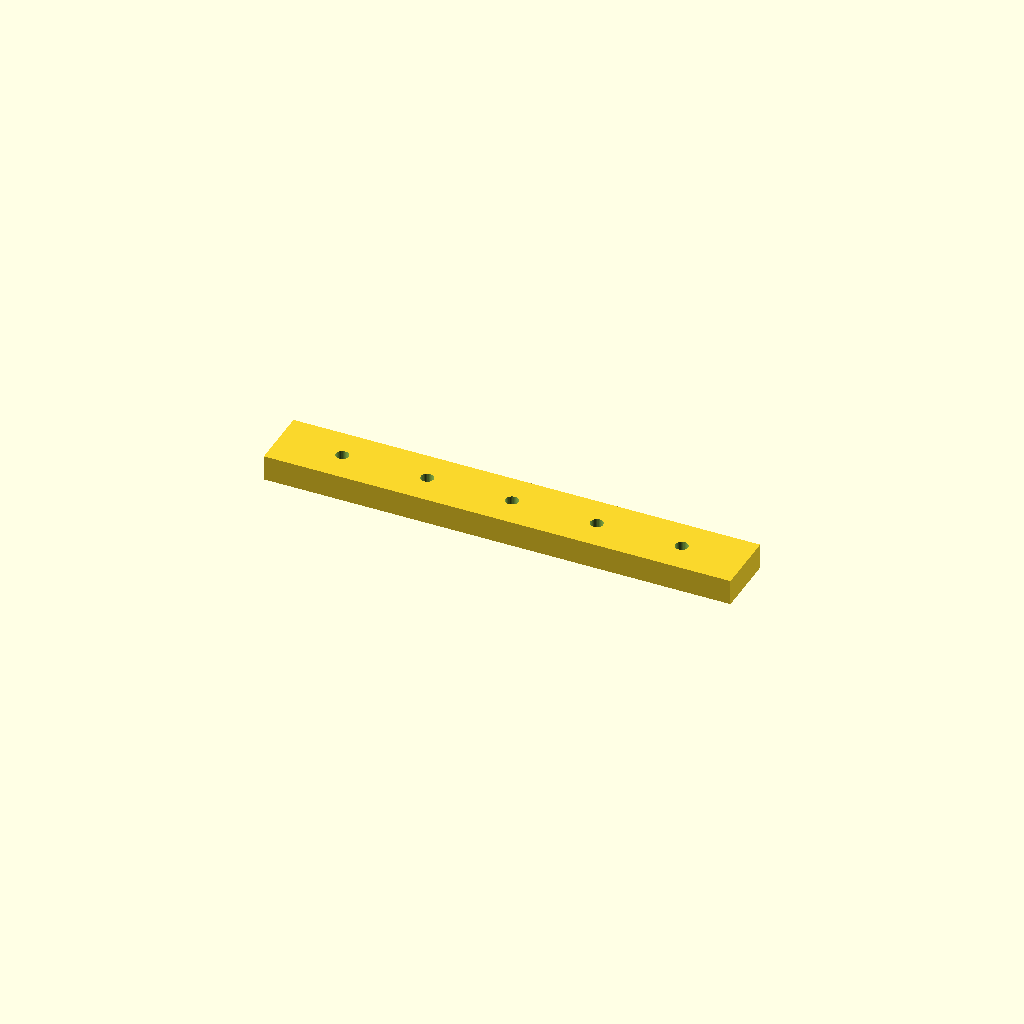
Cell 1 — every parameter at its default value.
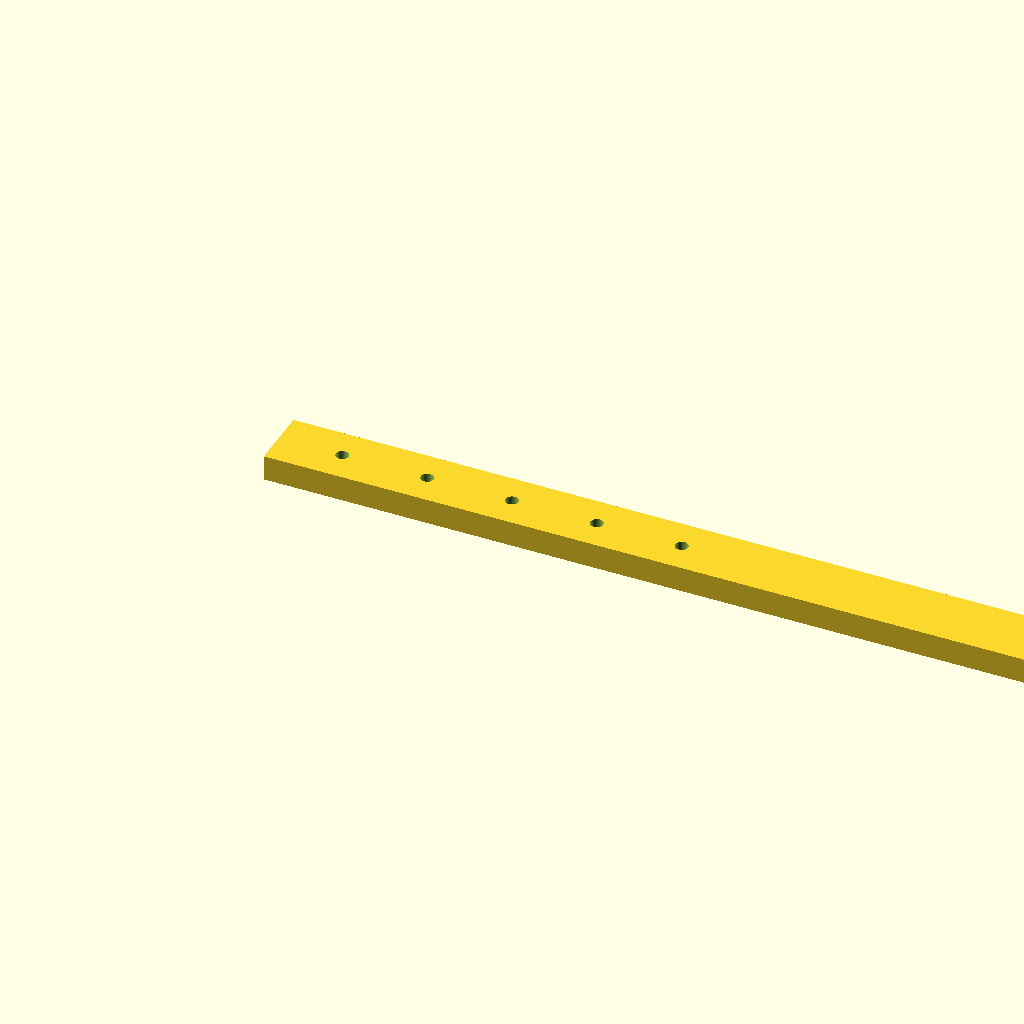
Cell 2: rail_l = 440 (everything else at default).
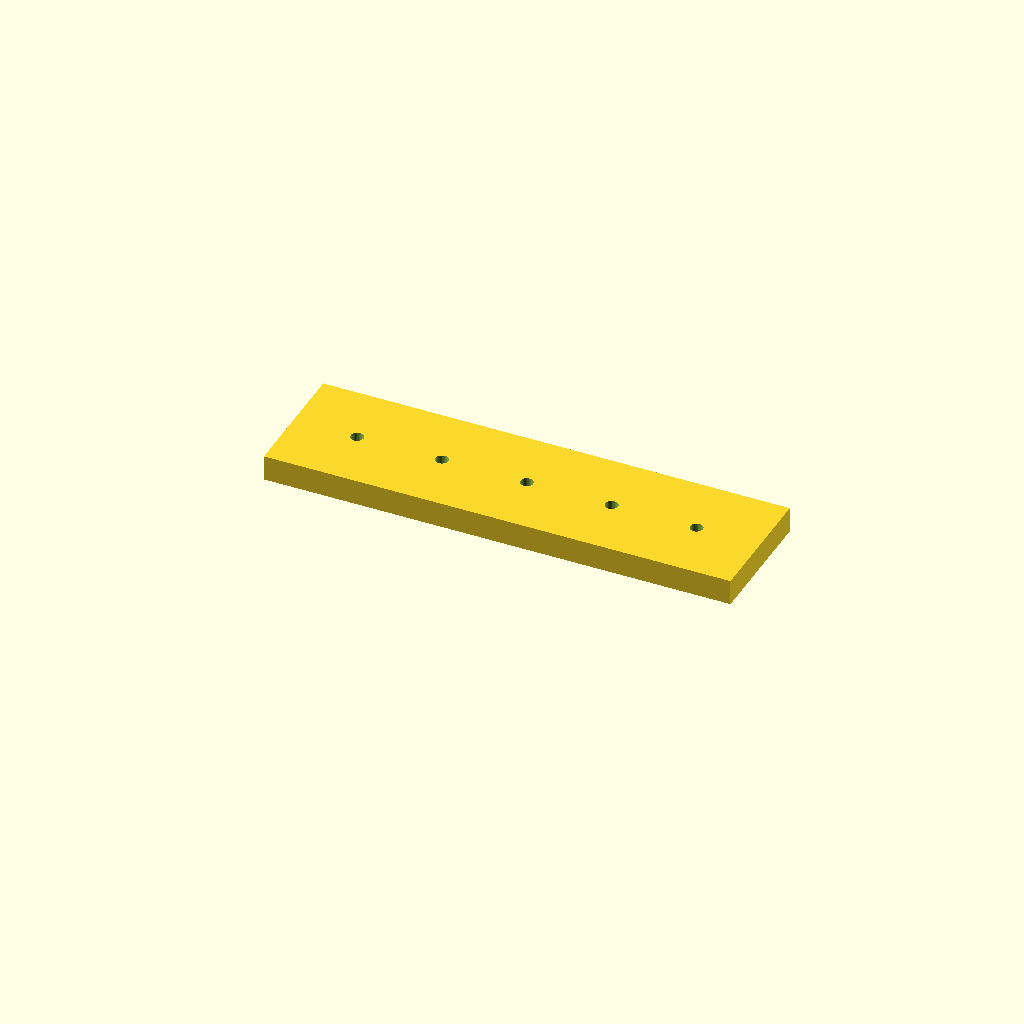
Cell 3 — rail_w set to 60, the other parameters unchanged.
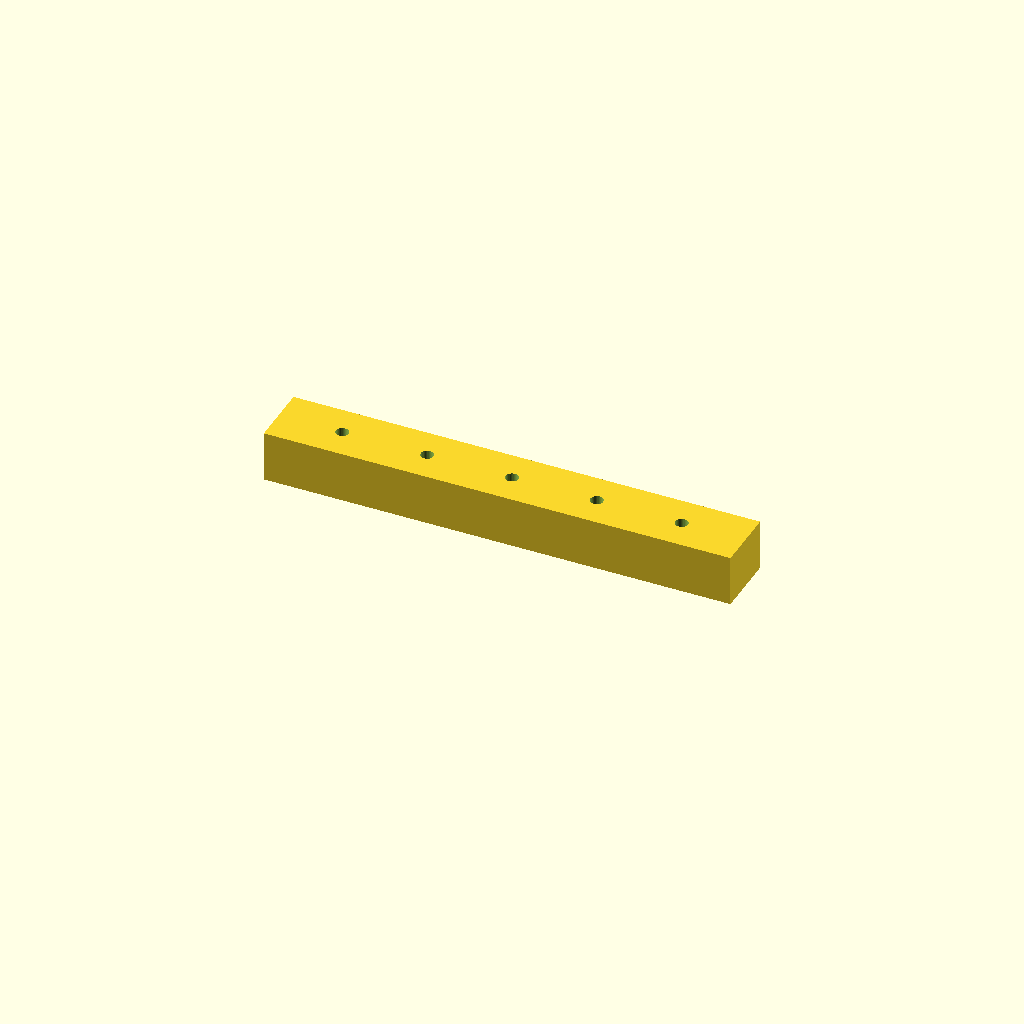
Cell 4 — rail_t set to 24, the other parameters unchanged.
All cells are drawn from one camera (rotation 55°, 0°, 25°, orthographic, colour scheme Cornfield), so only the parameter changes between them.
The OpenSCAD source (optional_data/data/scale1/largestruc/part_0194.scad):
$fn = 32;

// ----------------------------------------------------------------------
// Long rail: 200-250 mm mounting rail
// ----------------------------------------------------------------------

// --- parameters (mm) ---
rail_l = 220;             // rail length, X
rail_w = 30;              // rail width, Y
rail_t = 12;              // rail thickness, Z
hole_d = 6;               // mounting hole diameter
hole_start = 30;          // first hole offset from the end
hole_pitch = 40;          // hole pitch
holes = 5;                // number of holes

difference() {
  cube([rail_l, rail_w, rail_t]);
  for (i = [0 : holes - 1])
    translate([hole_start + i * hole_pitch, rail_w / 2, -1])
      cylinder(h = rail_t + 2, d = hole_d);
}
Parameter table extracted from the source (name, type, default, range or options):
rail_l: number, default 220
rail_w: number, default 30
rail_t: number, default 12
hole_d: number, default 6
hole_start: number, default 30
hole_pitch: number, default 40
holes: number, default 5
